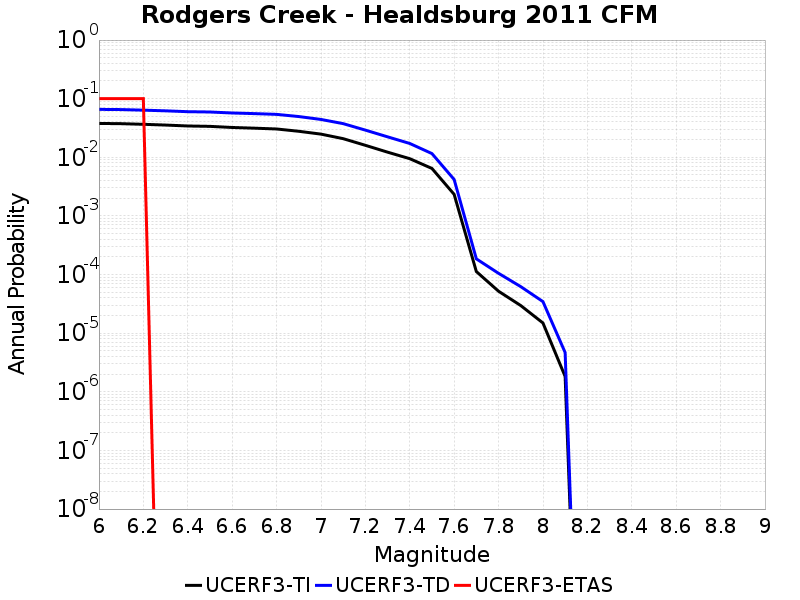

The table this chart was drawn from, first rows:
Magnitude, UCERF3-TI Prob, UCERF3-TD Prob, UCERF3-ETAS Prob
6.0, 0.03783, 0.0657, 0.1
6.1, 0.03747, 0.0652, 0.1
6.2, 0.03656, 0.06373, 0.1
6.3, 0.03549, 0.06206, 0.0
6.4, 0.03423, 0.06001, 0.0
6.5, 0.03372, 0.05928, 0.0
6.6, 0.03229, 0.05703, 0.0
6.7, 0.03141, 0.05565, 0.0
6.8, 0.03043, 0.05402, 0.0
6.9, 0.0278, 0.04958, 0.0
7.0, 0.02487, 0.04426, 0.0
7.1, 0.02081, 0.03755, 0.0
7.2, 0.01603, 0.0291, 0.0
7.3, 0.01225, 0.02235, 0.0
7.4, 0.009478, 0.01723, 0.0
7.5, 0.006455, 0.01158, 0.0
7.6, 0.002333, 0.004184, 0.0
7.7, 1.1259195E-4, 1.8532827E-4, 0.0
7.8, 5.198066E-5, 1.0500327E-4, 0.0
7.9, 2.9608427E-5, 6.2260864E-5, 0.0
8.0, 1.4930434E-5, 3.4562803E-5, 0.0
8.1, 1.8286064E-6, 4.674997E-6, 0.0
